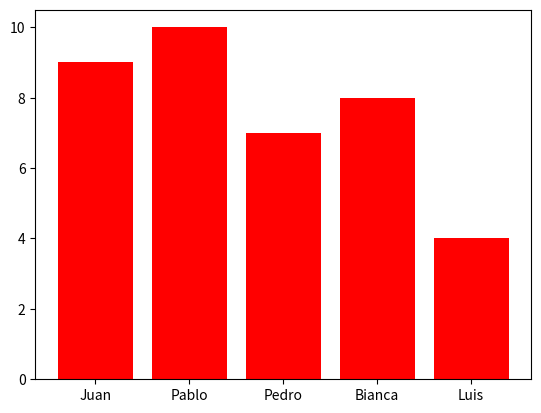

The matplotlib source for this figure:
'''Escribir una función que reciba una diccionario con las notas de las asignaturas de un curso y una cadena con el nombre de un color y devuelva un diagrama de barras de las notas en el color dado.'''

import matplotlib.pyplot as plt


def main():
    alumnos = {'Juan':9,'Pablo':10,'Pedro':7,'Bianca':8,'Luis':4}
    color = 'red'
    diagrama_barras(alumnos, color)

    
def diagrama_barras(diccionario, color):
    fig, ax = plt.subplots()
    ax.bar(diccionario.keys(),diccionario.values(), color=color)
    plt.show()


if __name__ == "__main__":
    main()